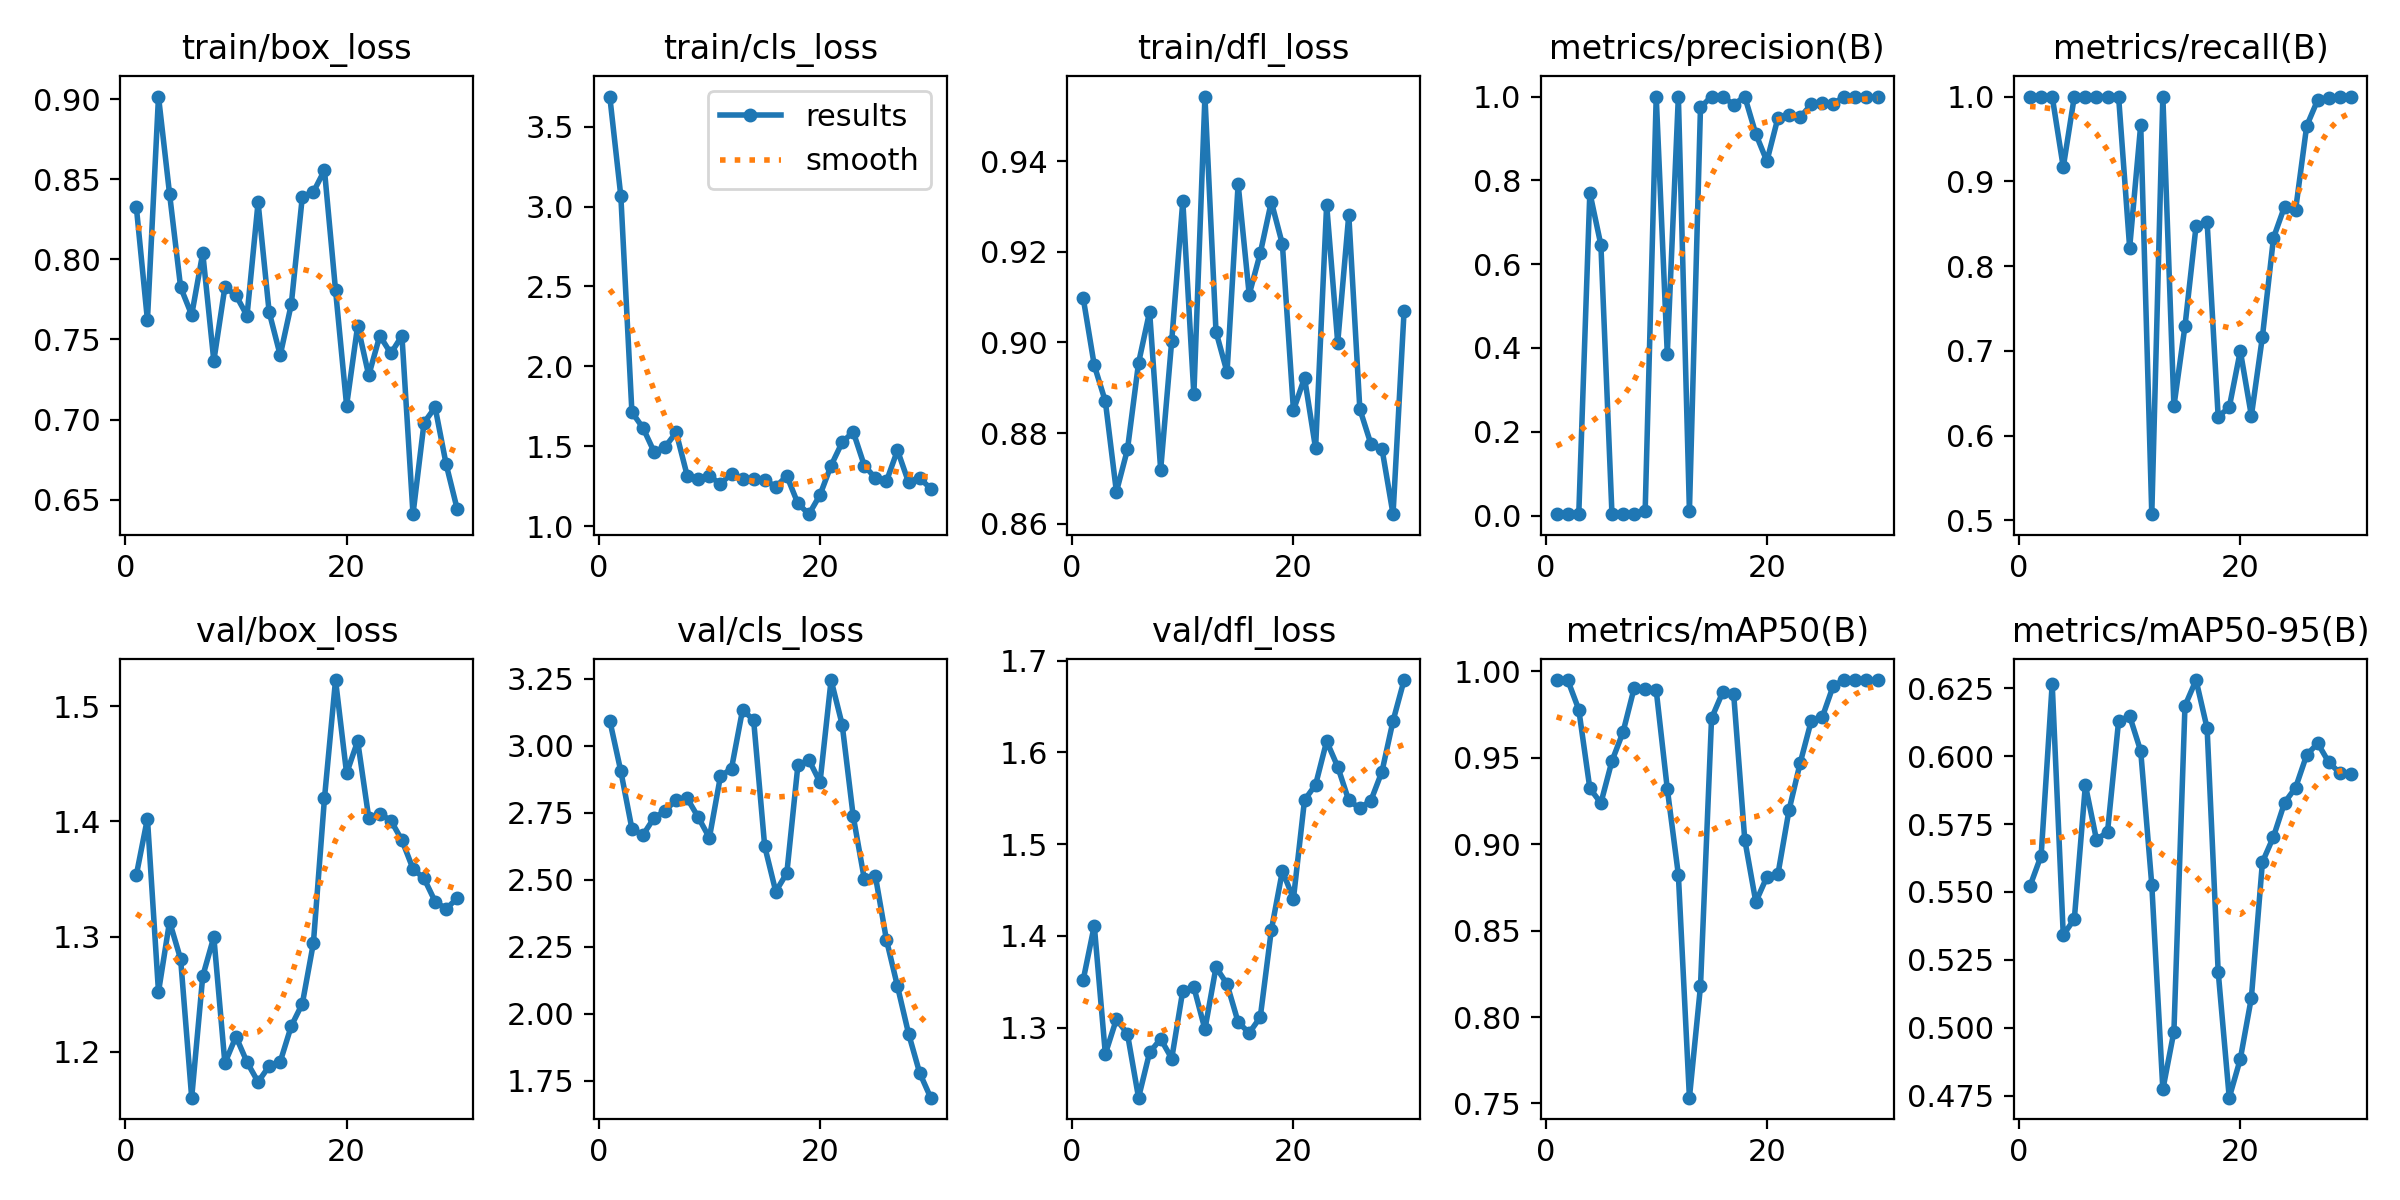

Source data for this figure (header and first rows):
epoch, time, train/box_loss, train/cls_loss, train/dfl_loss, metrics/precision(B), metrics/recall(B), metrics/mAP50(B), metrics/mAP50-95(B), val/box_loss, val/cls_loss, val/dfl_loss, lr/pg0, lr/pg1, lr/pg2
1, 62.93, 0.8326, 3.688, 0.9098, 0.00333, 1, 0.995, 0.5522, 1.354, 3.095, 1.352, 6e-05, 6e-05, 6e-05
2, 91.48, 0.7621, 3.063, 0.895, 0.00333, 1, 0.995, 0.5634, 1.403, 2.905, 1.411, 0.0001354, 0.0001354, 0.0001354
3, 117.2, 0.9017, 1.713, 0.887, 0.00333, 1, 0.9779, 0.6267, 1.252, 2.691, 1.271, 0.0002055, 0.0002055, 0.0002055
4, 143, 0.841, 1.616, 0.867, 0.7708, 0.9167, 0.9324, 0.5342, 1.313, 2.668, 1.309, 0.0002703, 0.0002703, 0.0002703
5, 169.3, 0.7826, 1.466, 0.8764, 0.6457, 1, 0.9238, 0.54, 1.281, 2.732, 1.293, 0.0003298, 0.0003298, 0.0003298
6, 194.8, 0.7653, 1.496, 0.8955, 0.00333, 1, 0.9482, 0.5894, 1.16, 2.758, 1.224, 0.0003841, 0.0003841, 0.0003841
7, 234.9, 0.804, 1.587, 0.9068, 0.00333, 1, 0.9649, 0.5693, 1.266, 2.8, 1.273, 0.0004331, 0.0004331, 0.0004331
8, 265.1, 0.7367, 1.316, 0.8719, 0.00333, 1, 0.9902, 0.5721, 1.3, 2.804, 1.288, 0.0004768, 0.0004768, 0.0004768
9, 294.7, 0.7826, 1.298, 0.9004, 0.01083, 1, 0.9899, 0.6129, 1.19, 2.733, 1.266, 0.0005152, 0.0005152, 0.0005152
10, 335.9, 0.7776, 1.312, 0.9313, 1, 0.8217, 0.989, 0.6148, 1.213, 2.657, 1.34, 0.0005483, 0.0005483, 0.0005483
11, 377.6, 0.7649, 1.267, 0.8885, 0.3858, 0.9667, 0.9321, 0.6019, 1.191, 2.887, 1.344, 0.0005762, 0.0005762, 0.0005762
12, 405, 0.8356, 1.327, 0.9543, 1, 0.5073, 0.8824, 0.5526, 1.174, 2.916, 1.298, 0.0005988, 0.0005988, 0.0005988
13, 431.7, 0.7671, 1.294, 0.9024, 0.01115, 1, 0.7533, 0.4772, 1.188, 3.135, 1.366, 0.0006161, 0.0006161, 0.0006161
14, 458.4, 0.7401, 1.297, 0.8934, 0.9744, 0.6347, 0.8178, 0.4985, 1.191, 3.096, 1.347, 0.0006281, 0.0006281, 0.0006281
15, 485, 0.772, 1.292, 0.935, 1, 0.7292, 0.9729, 0.6186, 1.223, 2.625, 1.306, 0.0006348, 0.0006348, 0.0006348
16, 513.3, 0.8393, 1.246, 0.9106, 1, 0.8471, 0.9878, 0.628, 1.242, 2.457, 1.294, 0.0006363, 0.0006363, 0.0006363
17, 556, 0.8421, 1.315, 0.9197, 0.9808, 0.8522, 0.9868, 0.6103, 1.295, 2.526, 1.311, 0.0006325, 0.0006325, 0.0006325
18, 583, 0.8557, 1.143, 0.9311, 1, 0.6225, 0.9027, 0.5207, 1.42, 2.928, 1.406, 0.0006234, 0.0006234, 0.0006234
19, 610.7, 0.7808, 1.076, 0.9217, 0.9107, 0.6333, 0.8666, 0.4742, 1.523, 2.948, 1.471, 0.000609, 0.000609, 0.000609
20, 636.7, 0.7087, 1.196, 0.885, 0.8457, 0.7, 0.8811, 0.4884, 1.442, 2.864, 1.441, 0.0005893, 0.0005893, 0.0005893
21, 663.1, 0.7586, 1.38, 0.8922, 0.9492, 0.6234, 0.8827, 0.511, 1.47, 3.246, 1.548, 0.0005644, 0.0005644, 0.0005644
22, 689, 0.7276, 1.525, 0.8766, 0.9556, 0.7168, 0.9197, 0.561, 1.403, 3.08, 1.565, 0.0005342, 0.0005342, 0.0005342
23, 715.1, 0.7523, 1.591, 0.9304, 0.95, 0.8333, 0.9468, 0.5704, 1.407, 2.737, 1.612, 0.0004987, 0.0004987, 0.0004987
24, 740.8, 0.7413, 1.38, 0.9, 0.9812, 0.8702, 0.9711, 0.5829, 1.401, 2.504, 1.584, 0.0004579, 0.0004579, 0.0004579
25, 766.8, 0.7523, 1.302, 0.9282, 0.9852, 0.8667, 0.9734, 0.5885, 1.384, 2.515, 1.548, 0.0004118, 0.0004118, 0.0004118
26, 792.7, 0.6409, 1.281, 0.8853, 0.983, 0.9653, 0.9917, 0.6005, 1.359, 2.277, 1.539, 0.00035, 0.00035, 0.00035
27, 818.6, 0.698, 1.476, 0.8776, 1, 0.9961, 0.995, 0.6048, 1.351, 2.103, 1.548, 0.000284, 0.000284, 0.000284
28, 844.5, 0.7076, 1.276, 0.8765, 1, 0.9984, 0.995, 0.5977, 1.331, 1.926, 1.579, 0.000218, 0.000218, 0.000218
29, 873.7, 0.6719, 1.301, 0.8621, 0.9988, 1, 0.995, 0.5938, 1.324, 1.78, 1.634, 0.000152, 0.000152, 0.000152
30, 899.3, 0.6439, 1.236, 0.9071, 0.9987, 1, 0.995, 0.5933, 1.333, 1.687, 1.679, 8.6e-05, 8.6e-05, 8.6e-05
